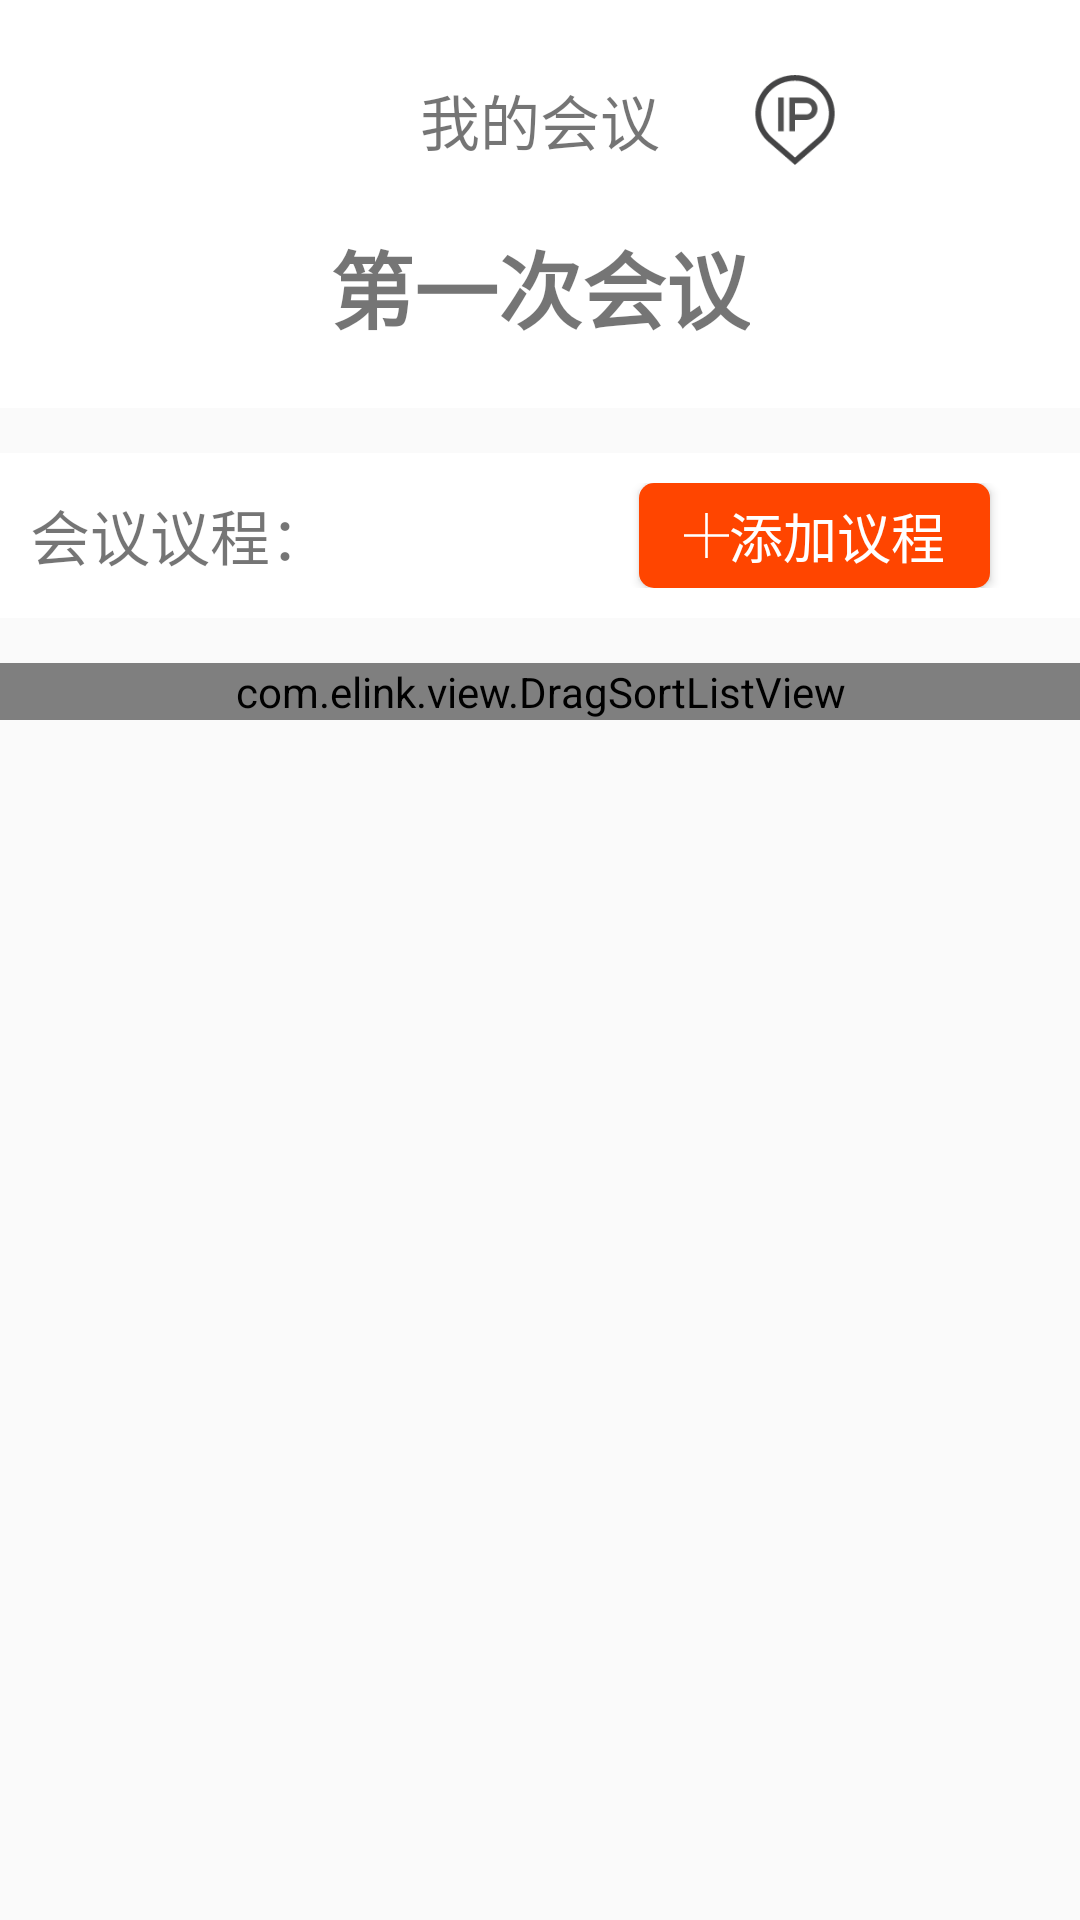

Layout XML and referenced resources for this Android screen:
<!-- AndroidManifest.xml: application theme AppTheme -->
<!-- res/layout/activity_main.xml -->
<?xml version="1.0" encoding="utf-8"?>
<LinearLayout xmlns:android="http://schemas.android.com/apk/res/android"
    xmlns:dslv="http://schemas.android.com/apk/res-auto"
    xmlns:tools="http://schemas.android.com/tools"
    android:layout_width="match_parent"
    android:layout_height="match_parent"
    android:orientation="vertical"
    tools:context=".activity.MainActivity">

    <LinearLayout
        android:layout_width="match_parent"
        android:layout_height="wrap_content"
        android:layout_gravity="center_horizontal"
        android:background="#fff"
        android:orientation="vertical"
        android:padding="20dp">

        <RelativeLayout
            android:layout_width="match_parent"
            android:layout_height="40dp">

            <TextView
                android:id="@+id/meeting_txtx"
                android:layout_width="wrap_content"
                android:layout_height="wrap_content"
                android:layout_centerHorizontal="true"
                android:layout_centerVertical="true"
                android:text="我的会议"
                android:textSize="20sp" />

            <ImageButton
                android:id="@+id/meeting_setip_imgbtn"
                android:layout_width="30dp"
                android:layout_height="30dp"
                android:layout_centerVertical="true"
                android:layout_toLeftOf="@id/meeting_end_btn"
                android:layout_marginRight="20dp"
                android:background="@mipmap/ip_icon" />

            <ImageButton
                android:id="@+id/meeting_end_btn"
                android:layout_width="25dp"
                android:layout_height="25dp"
                android:layout_centerVertical="true"
                android:layout_toLeftOf="@+id/null_txt"
                android:layout_marginRight="15dp"
                android:background="@null" />

            <TextView
                android:id="@+id/null_txt"
                android:layout_width="wrap_content"
                android:layout_height="wrap_content"
                android:layout_alignParentRight="true"/>

        </RelativeLayout>

        <TextView
            android:id="@+id/meeting_name_text"
            android:layout_width="wrap_content"
            android:layout_height="wrap_content"
            android:layout_gravity="center_horizontal|center_vertical"
            android:layout_marginTop="15dp"
            android:layout_marginLeft="20dp"
            android:layout_marginRight="20dp"
            android:text="第一次会议"
            android:textSize="28sp"
            android:textStyle="bold" />

    </LinearLayout>

    <RelativeLayout
        android:layout_width="match_parent"
        android:layout_height="wrap_content"
        android:layout_marginTop="15dp"
        android:background="#fff"
        android:padding="10dp">

        <TextView
            android:layout_width="wrap_content"
            android:layout_height="wrap_content"
            android:layout_centerVertical="true"
            android:text="会议议程："
            android:textSize="20sp" />

        <Button
            android:id="@+id/meeting_create_btn"
            android:layout_width="wrap_content"
            android:layout_height="35dp"
            android:layout_alignParentRight="true"
            android:layout_centerVertical="true"
            android:layout_marginLeft="10dp"
            android:layout_marginRight="20dp"
            android:background="@drawable/button_royalblue_style"
            android:drawableLeft="@mipmap/add_agenda_icon"
            android:paddingLeft="15dp"
            android:paddingRight="15dp"
            android:text="添加议程"
            android:textColor="@color/white"
            android:textSize="18sp" />

    </RelativeLayout>

    
    <LinearLayout
        android:layout_width="match_parent"
        android:layout_height="wrap_content"
        android:layout_marginTop="15dp"
        android:orientation="vertical">

        
        <com.elink.view.DragSortListView
            android:id="@+id/activity_create_meeting_listview"
            android:layout_width="match_parent"
            android:layout_height="wrap_content"
            android:divider="#FFFFFF"
            android:dividerHeight="1dp"
            android:scrollbars="none"
            dslv:collapsed_height="1px"
            dslv:drag_enabled="true"
            dslv:drag_handle_id="@id/dragsort_listview_item_textview"
            dslv:drag_scroll_start="0.33"
            dslv:drag_start_mode="onDown"
            dslv:float_alpha="0.6"
            dslv:slide_shuffle_speed="0.3"></com.elink.view.DragSortListView>

    </LinearLayout>

    <LinearLayout
        android:id="@+id/linar"
        android:layout_width="match_parent"
        android:layout_height="match_parent"
        android:orientation="vertical">

    </LinearLayout>

</LinearLayout>
<!-- resources referenced by this layout -->
<resources>
  <color name="white">#ffffff</color>
  <!-- drawable button_royalblue_style (drawable) -->
  <?xml version="1.0" encoding="utf-8"?>
  <shape xmlns:android="http://schemas.android.com/apk/res/android" >
      
      <corners android:radius="5dp" />
  
      <solid android:color="@color/orangered" />
      
  
  </shape>
  <!-- mipmap add_agenda_icon: png bitmap (mipmap-xxxhdpi, 271 bytes) -->
  <!-- mipmap ip_icon: png bitmap (mipmap-xhdpi, 2829 bytes) -->
  <style name="AppTheme" parent="Theme.AppCompat.Light.NoActionBar">
          
          <item name="colorPrimary">@color/colorPrimary</item>
          <item name="colorPrimaryDark">@color/colorPrimaryDark</item>
          <item name="colorAccent">@color/colorAccent</item>
      </style>
  <color name="orangered">#ff4500</color>
  <color name="colorPrimary">#70bcfa</color>
  <color name="colorPrimaryDark">#898989</color>
  <color name="colorAccent">#D81B60</color>
</resources>
